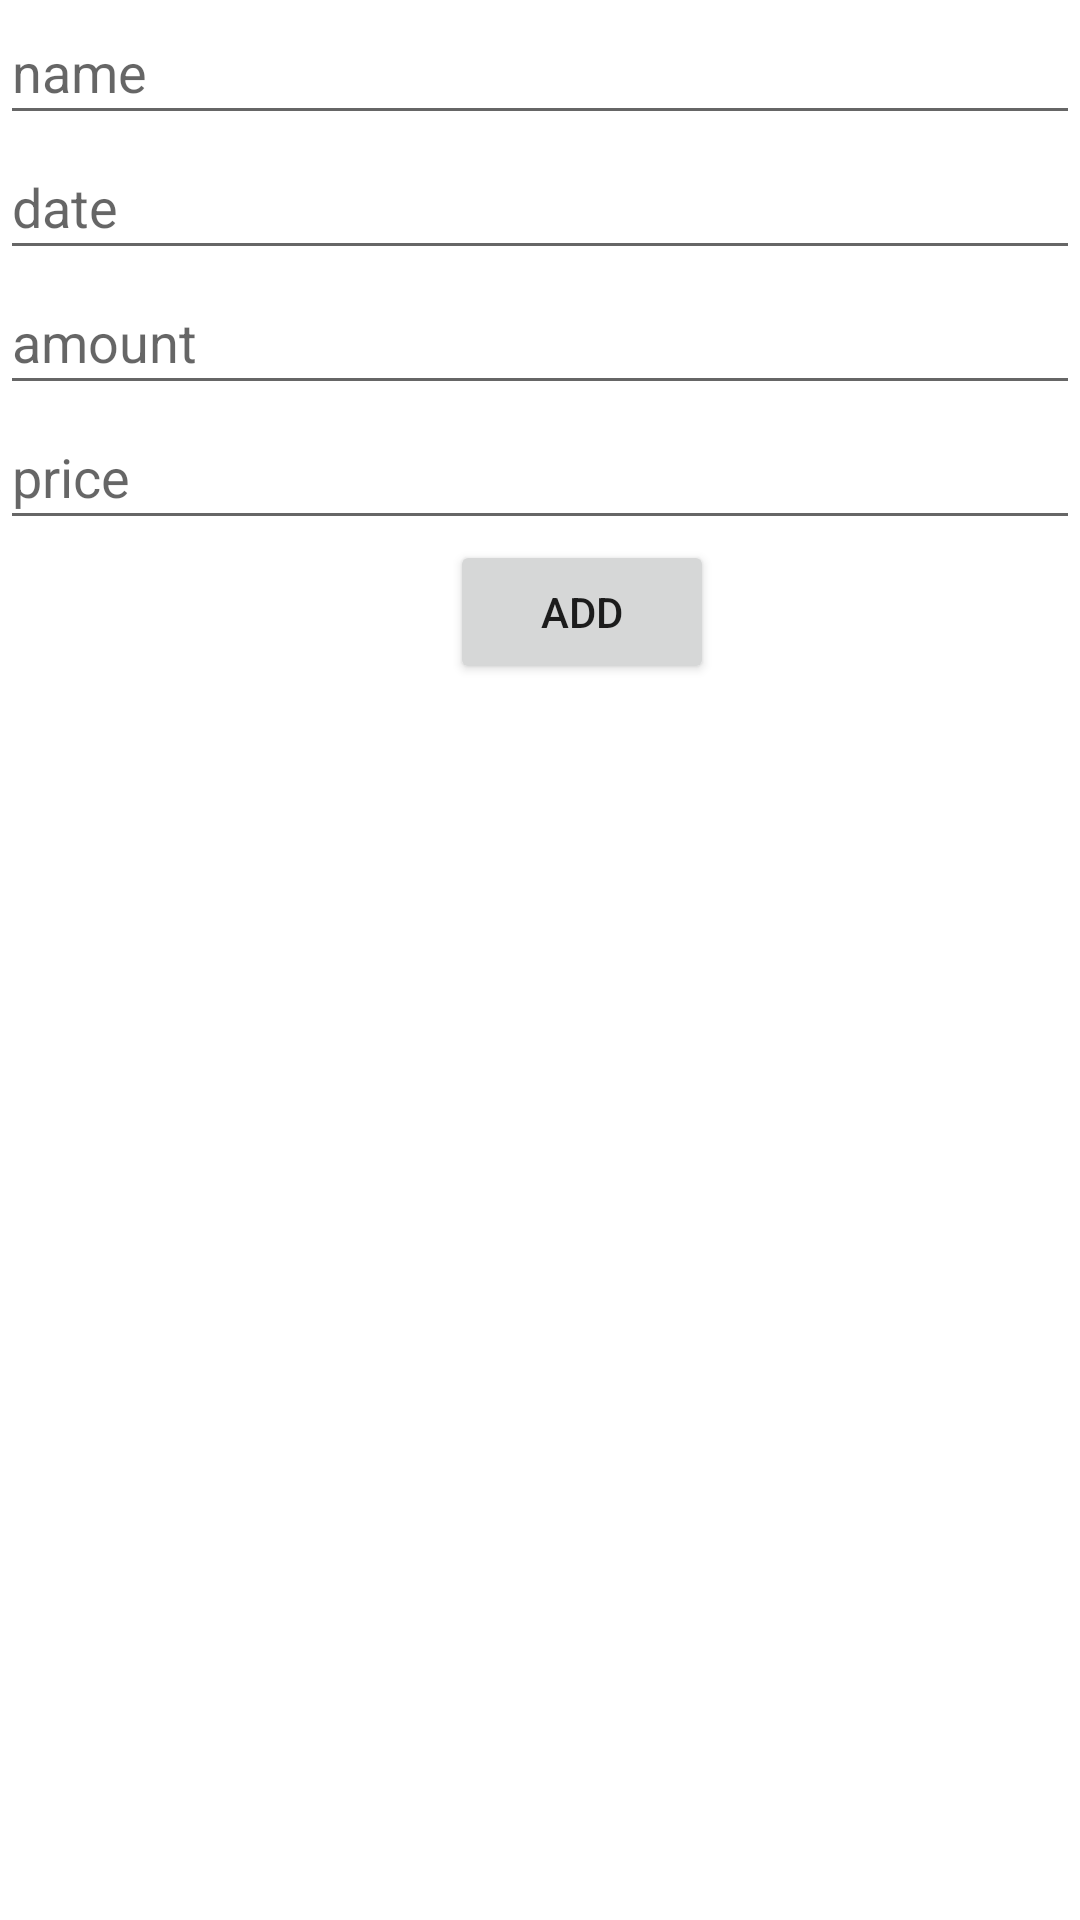

Reconstruct the res/layout file that produces this screen, plus the resources it refers to.
<!-- AndroidManifest.xml: application theme Theme.BuiHoangDat_Bai2 -->
<!-- res/layout/activity_main.xml -->
<?xml version="1.0" encoding="utf-8"?>
<LinearLayout android:layout_height="match_parent"
    android:layout_width="match_parent"
    android:orientation="vertical"
    xmlns:android="http://schemas.android.com/apk/res/android">

    <EditText
        android:id="@+id/name"
        android:hint="name"
        android:layout_width="match_parent"
        android:layout_height="45dp"
        android:ems="10"
        android:inputType="textPersonName" />

    <EditText
        android:id="@+id/date"
        android:hint="date"
        android:layout_width="match_parent"
        android:layout_height="45dp"
        android:ems="10"
        android:inputType="textPersonName" />

    <EditText
        android:id="@+id/amount"
        android:hint="amount"
        android:layout_width="match_parent"
        android:layout_height="45dp"
        android:ems="10"
        android:inputType="textPersonName" />

    <EditText
        android:id="@+id/price"
        android:hint="price"
        android:layout_width="match_parent"
        android:layout_height="45dp"
        android:ems="10"
        android:inputType="textPersonName"/>
    <Button
        android:layout_width="wrap_content"
        android:layout_height="wrap_content"
        android:text="ADD"
        android:id="@+id/btAdd"
        android:layout_marginLeft="150dp"/>

    <androidx.recyclerview.widget.RecyclerView
        android:layout_width="match_parent"
        android:layout_height="match_parent"
        android:id="@+id/recyclerView"/>

</LinearLayout>
<!-- resources referenced by this layout -->
<resources>
  <style name="Theme.BuiHoangDat_Bai2" parent="Theme.MaterialComponents.DayNight.DarkActionBar">
          
          <item name="colorPrimary">@color/purple_500</item>
          <item name="colorPrimaryVariant">@color/purple_700</item>
          <item name="colorOnPrimary">@color/white</item>
          
          <item name="colorSecondary">@color/teal_200</item>
          <item name="colorSecondaryVariant">@color/teal_700</item>
          <item name="colorOnSecondary">@color/black</item>
          
          <item name="android:statusBarColor" tools:targetApi="l">?attr/colorPrimaryVariant</item>
          
      </style>
  <!-- not gathered from this repository: default colours our renderer supplied (Android Studio template values) -->
  <color name="purple_500">#FF6200EE</color>
  <color name="purple_700">#FF3700B3</color>
  <color name="teal_200">#FF03DAC5</color>
  <color name="teal_700">#FF018786</color>
  <color name="black">#FF000000</color>
  <color name="white">#FFFFFFFF</color>
</resources>
